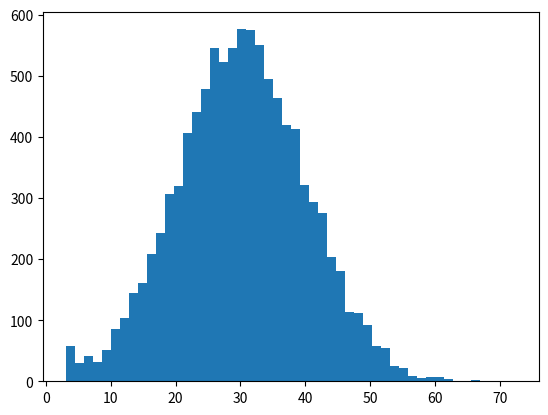
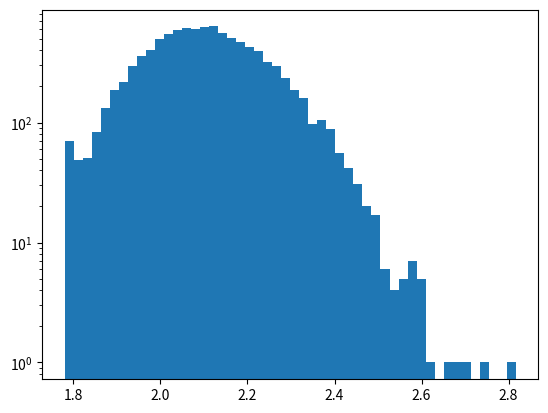

Python code for these plots, in order:
import numpy as np
import time

class Game:
    def __init__(self,name : str,duration : float,starting_multiplicator : float = 0.75,multiplicator_coef : float = 0.01):
        self.name = name
        self.duration = duration
        self.game_started = False
        self.initial_time = None

        self.starting_multiplicator = starting_multiplicator
        self.multiplicator_coef = multiplicator_coef
        
    def start_game(self):
        if not self.game_started: 
            self.game_started = True
            self.initial_time = time.time()
        else:
            print("Game already started.")

    # Maybe make time an input instead and remove dependancy on time library
    def get_multiplicator(self) -> float:
        if not self.game_started:
            print("The game has not started yet.")
            return 0
        current_game_duration = (time.time() - self.initial_time)
        if self.duration < current_game_duration:
            print("Too late, you lose!")
            return 0
        else :
            multiplicator = self.starting_multiplicator + np.exp( self.multiplicator_coef * current_game_duration)
            print(f"The game has been going on for {current_game_duration}. Your multiplicator : {multiplicator}")
            return multiplicator


class GameHandler:
    
    def __init__(self, name : str = "New Lobby", average : float = 30,standard_deviation : float = 10,
                 minimum_time : float = 3, starting_multiplicator : float = 0.75,multiplicator_coef : float = 0.01):
        self.name = name
        self.average = average
        self.std = standard_deviation
        self.min_time = minimum_time

        self.starting_multiplicator = starting_multiplicator
        self.multiplicator_coef = multiplicator_coef
    
    # only for some testing
    def test_values(self) -> tuple: 
        duration = max(self.min_time,np.random.normal(self.average,self.std))
        time_array = np.linspace(0,duration)
        multiplicator_array = self.starting_multiplicator + np.exp( self.multiplicator_coef * time_array)
        return duration,multiplicator_array

    def get_game(self,name : str = "New Game")-> Game:
        game_total_duration = max(self.min_time,np.random.normal(self.average,self.std)) 
        return Game(name ,duration = game_total_duration,
                    starting_multiplicator = self.starting_multiplicator,
                    multiplicator_coef = self.multiplicator_coef)


if __name__ == "__main__":
    import matplotlib.pyplot as plt
    game_handler = GameHandler()
    durations = []
    multiplicators = []
    for i in range(10000):
        duration,multiplicator_array = game_handler.test_values()
        durations.append(duration)
        multiplicators.append(multiplicator_array[-1])
    
    plt.figure()
    plt.hist(durations,bins = 50)
    plt.show()
    plt.figure()
    plt.yscale("log")
    plt.hist(multiplicators,bins = 50)
    plt.show()
